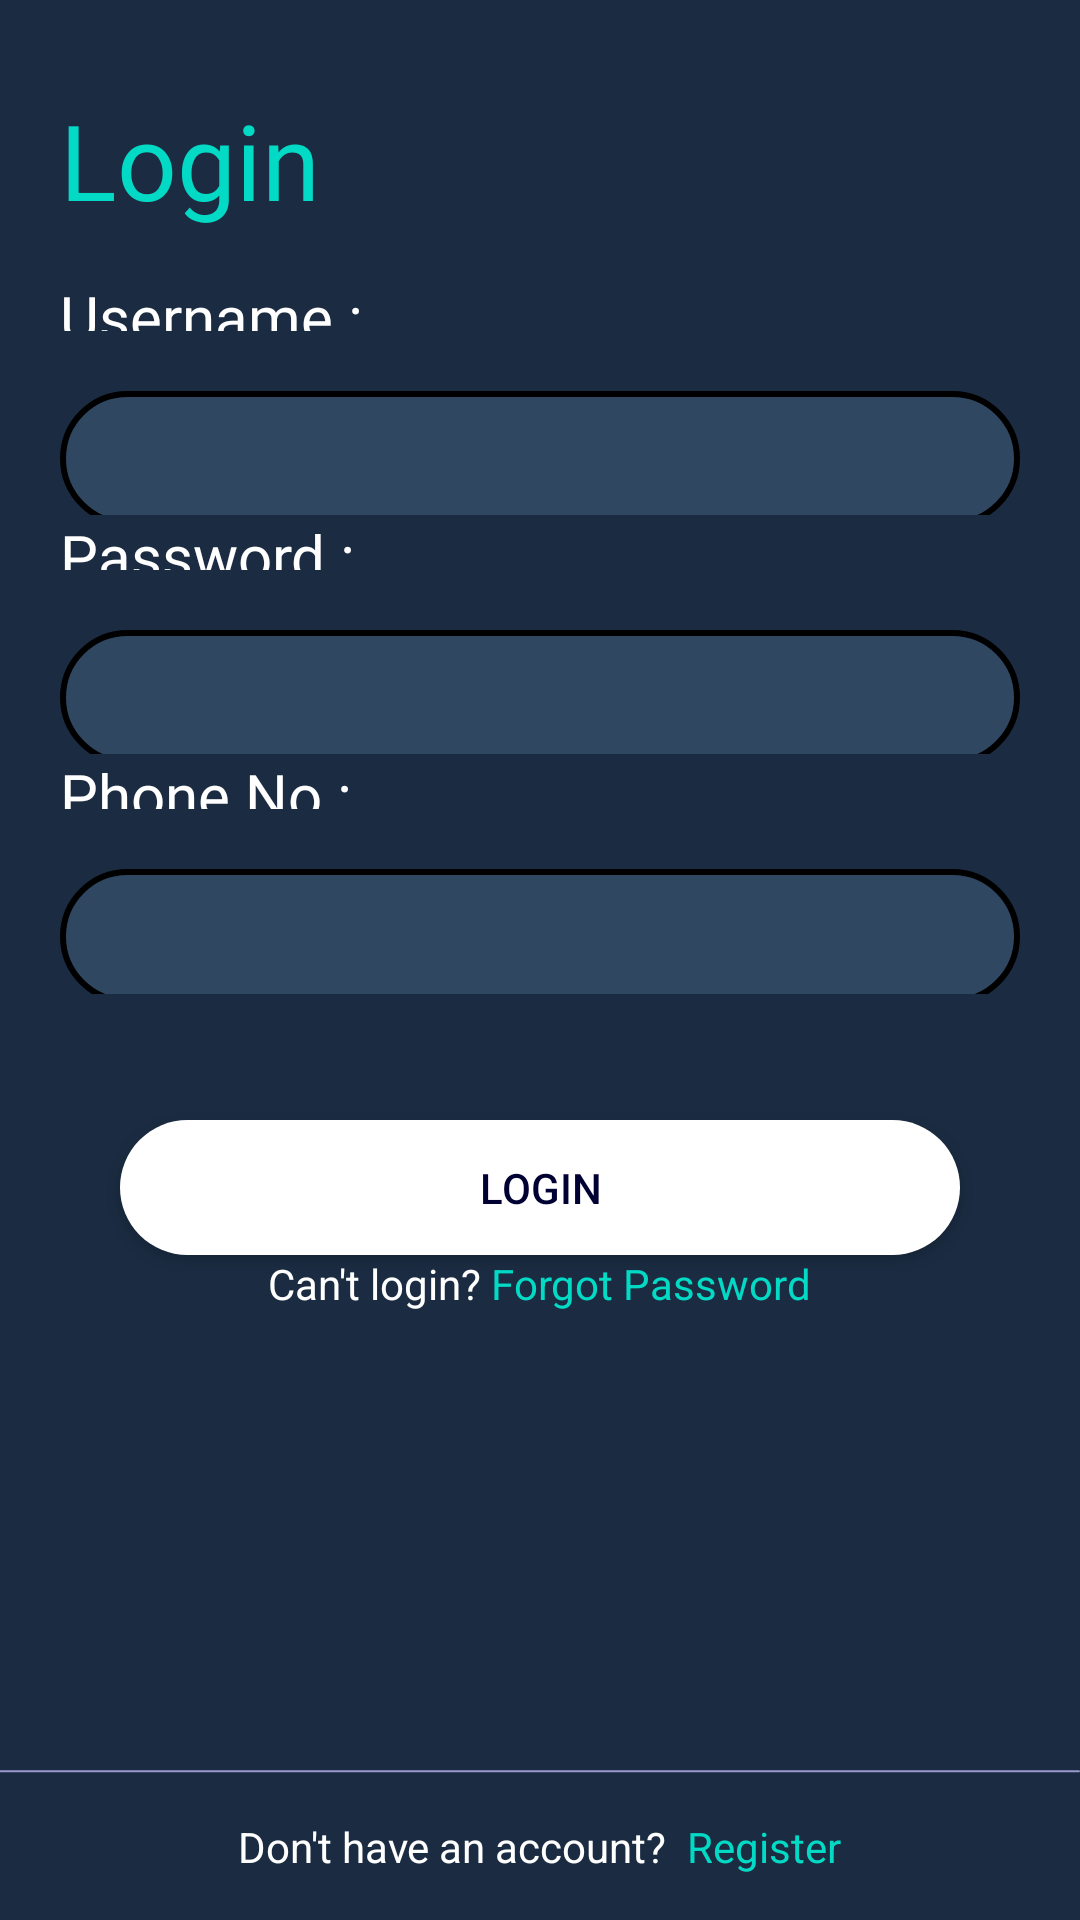

Reconstruct the res/layout file that produces this screen, plus the resources it refers to.
<!-- AndroidManifest.xml: application theme Theme.Loger -->
<!-- res/layout/activity_login.xml -->
<?xml version="1.0" encoding="utf-8"?>
<androidx.appcompat.widget.LinearLayoutCompat xmlns:android="http://schemas.android.com/apk/res/android"
    xmlns:app="http://schemas.android.com/apk/res-auto"
    xmlns:tools="http://schemas.android.com/tools"
    android:layout_width="match_parent"
    android:layout_height="match_parent"
    android:orientation="vertical"
    android:weightSum="10"
    android:background="@color/backround"
    tools:context=".LoginActivity">
    <LinearLayout
        android:layout_width="match_parent"
        android:layout_height="0dp"
        android:orientation="vertical"
        android:layout_weight="1.5"
        >
        <TextView
            android:id="@+id/login_text"
            android:layout_width="match_parent"
            android:layout_height="match_parent"
            android:text="Login"
            android:textColor="@color/button1"
            android:layout_marginLeft="20dp"
            android:paddingTop="30dp"
            android:fontFamily="@font/alegreya_sc_bold"
            android:textSize="35dp"/>
    </LinearLayout>

        <LinearLayout
            android:layout_width="match_parent"
            android:layout_height="0dp"
            android:orientation="vertical"
            android:layout_weight=".3"
            >

            <TextView
                android:id="@+id/username_text"
                android:layout_width="wrap_content"
                android:layout_height="wrap_content"
                android:layout_marginLeft="20dp"
                android:fontFamily="@font/alegreya_sc"
                android:text="Username :"
                android:textColor="@color/white"
                android:textSize="20dp" />
        </LinearLayout>
    <LinearLayout
        android:layout_width="match_parent"
        android:layout_height="0dp"
        android:orientation="vertical"
        android:layout_weight="1"
        >

        <EditText
            android:id="@+id/et_username"
            android:layout_width="match_parent"
            android:layout_height="45dp"
            android:textColor="@color/white"
            android:layout_margin="20dp"
            android:gravity="center"
            android:inputType="text"
            android:background="@drawable/edt"/>

        </LinearLayout>

    <LinearLayout
        android:layout_width="match_parent"
        android:layout_height="0dp"
        android:orientation="vertical"
        android:layout_weight=".3"
        >

        <TextView
            android:id="@+id/password_text"
            android:layout_width="wrap_content"
            android:layout_height="wrap_content"
            android:layout_marginLeft="20dp"
            android:fontFamily="@font/alegreya_sc"
            android:text="Password :"
            android:textColor="@color/white"
            android:textSize="20dp" />
    </LinearLayout>
    <LinearLayout
        android:layout_width="match_parent"
        android:layout_height="0dp"
        android:orientation="vertical"
        android:layout_weight="1"
        >

        <EditText
            android:id="@+id/et_password"
            android:layout_width="match_parent"
            android:layout_height="45dp"
            android:textColor="@color/white"
            android:layout_margin="20dp"
            android:inputType="textPassword"
            android:gravity="center"
            android:background="@drawable/edt"/>
    </LinearLayout>
    <LinearLayout
        android:layout_width="match_parent"
        android:layout_height="0dp"
        android:orientation="vertical"
        android:layout_weight=".3"
        >

        <TextView
            android:id="@+id/phone_text"
            android:layout_width="wrap_content"
            android:layout_height="wrap_content"
            android:layout_marginLeft="20dp"
            android:fontFamily="@font/alegreya_sc"
            android:text="Phone No :"
            android:textColor="@color/white"
            android:textSize="20dp" />
    </LinearLayout>
    <LinearLayout
        android:layout_width="match_parent"
        android:layout_height="0dp"
        android:orientation="vertical"
        android:layout_weight="1"
        >

        <EditText
            android:id="@+id/et_phoneNo"
            android:layout_width="match_parent"
            android:layout_height="45dp"
            android:textColor="@color/white"
            android:layout_margin="20dp"
            android:gravity="center"
            android:inputType="phone"
            android:background="@drawable/edt"/>

    </LinearLayout>
    <LinearLayout
        android:layout_width="match_parent"
        android:layout_height="0dp"
        android:orientation="vertical"
        android:layout_weight=".2"

        />

    <LinearLayout
        android:layout_width="match_parent"
        android:layout_height="0dp"
        android:orientation="vertical"
        android:layout_weight="2"
        android:gravity="center"
        >

    <Button
        android:id="@+id/blogin"
        android:layout_width="match_parent"
        android:layout_height="45dp"
        android:text="Login"
        android:textColor="@color/navy"
        android:layout_marginLeft="40dp"
        android:layout_marginRight="40dp"
        android:background="@drawable/buttons"
        />
        <LinearLayout
            android:layout_width="wrap_content"
            android:layout_height="wrap_content"
            android:orientation="horizontal"
            >
        <TextView
            android:id="@+id/textques1"
            android:layout_width="wrap_content"
            android:layout_height="wrap_content"
            android:text="Can't login? "
            android:textColor="@color/white"
            />
        <TextView
            android:id="@+id/forgot_password"
            android:layout_width="wrap_content"
            android:layout_height="wrap_content"
            android:text="Forgot Password"
            android:textColor="@color/button1"
            />
        </LinearLayout>

    </LinearLayout>

    <LinearLayout
        android:layout_width="match_parent"
        android:layout_height="0dp"
        android:orientation="vertical"
        android:layout_weight="1.75"/>
    <LinearLayout
        android:layout_width="match_parent"
        android:layout_height="0dp"
        android:orientation="vertical"
        android:layout_weight=".5">
        <ImageView
            android:layout_width="match_parent"
            android:layout_height="match_parent"
            android:src="@drawable/vara1"/>
    </LinearLayout>
    <LinearLayout
        android:layout_width="wrap_content"
        android:layout_height="wrap_content"
        android:orientation="horizontal"
        android:layout_gravity="center"
        android:layout_marginBottom="5.5dp"
        >
        <TextView
            android:id="@+id/textques2"
            android:layout_width="wrap_content"
            android:layout_height="wrap_content"
            android:text="Don't have an account?  "
            android:textColor="@color/white"

            />
        <TextView
            android:id="@+id/textques_register"
            android:layout_width="wrap_content"
            android:layout_height="wrap_content"
            android:text="Register"
            android:textColor="@color/button1"
            />

</LinearLayout>
    <LinearLayout
        android:layout_width="match_parent"
        android:layout_height="0dp"
        android:orientation="vertical"
        android:layout_weight=".5"/>





</androidx.appcompat.widget.LinearLayoutCompat>
<!-- resources referenced by this layout -->
<resources>
  <color name="backround">#1b2c42</color>
  <color name="button1">#03DAC5</color>
  <color name="navy">#FF000033</color>
  <color name="white">#FFFFFFFF</color>
  <!-- drawable buttons (drawable) -->
  <?xml version="1.0" encoding="utf-8"?>
  <shape xmlns:android="http://schemas.android.com/apk/res/android">
  <solid android:color="@color/white"/>
  
      <corners android:radius="50dp"
          />
  </shape>
  <!-- drawable edt (drawable) -->
  <?xml version="1.0" encoding="utf-8"?>
  <shape xmlns:android="http://schemas.android.com/apk/res/android">
  <solid android:color="@color/recycler"/>
      <stroke android:color="#000000" android:width="2dp"/>
  
      <corners android:radius="50dp"
          />
  </shape>
  <!-- drawable vara1: png bitmap (drawable, 195 bytes) -->
  <style name="Theme.Loger" parent="Theme.MaterialComponents.DayNight.NoActionBar">
          
          <item name="colorPrimary">@color/button1</item>
          <item name="colorPrimaryVariant">@color/navy</item>
          <item name="colorOnPrimary">@color/white</item>
          
          <item name="colorSecondary">@color/teal_200</item>
          <item name="colorSecondaryVariant">@color/teal_700</item>
          <item name="colorOnSecondary">@color/white</item>
          
          <item name="android:statusBarColor" tools:targetApi="l">@color/backround</item>
          
          <item name="android:windowLightStatusBar">true</item>
      </style>
  <color name="recycler">#2f4760</color>
  <color name="teal_200">#FF03DAC5</color>
  <color name="teal_700">#FF018786</color>
</resources>
